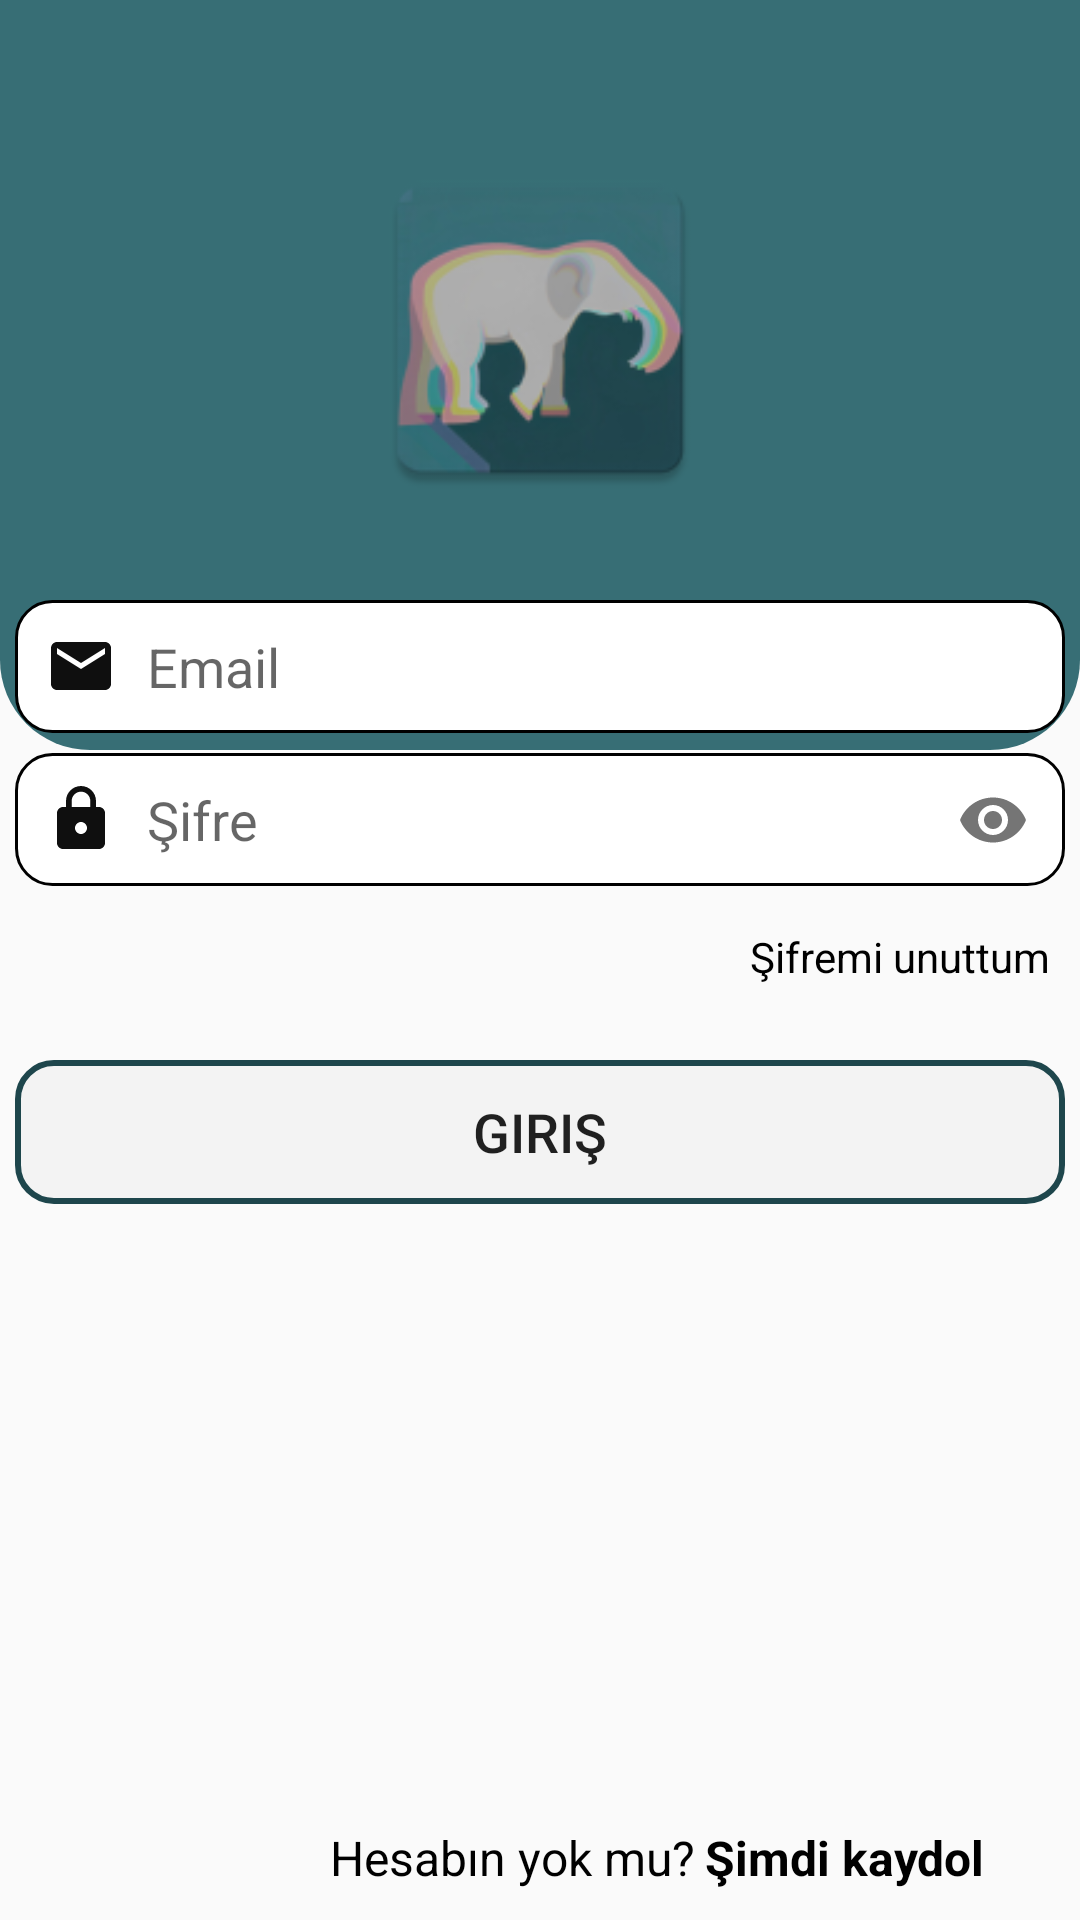

Android layout source for this screen:
<!-- AndroidManifest.xml: application theme Theme.AfaziApp -->
<!-- res/layout/activity_login.xml -->
<?xml version="1.0" encoding="utf-8"?>
<RelativeLayout xmlns:android="http://schemas.android.com/apk/res/android"
    xmlns:app="http://schemas.android.com/apk/res-auto"
    xmlns:tools="http://schemas.android.com/tools"
    android:layout_width="match_parent"
    android:layout_height="match_parent"
    tools:context=".LoginActivity">



    <RelativeLayout
        android:layout_width="match_parent"
        android:layout_height="250dp"
        android:background="@drawable/bgtop">

        <ImageButton
            android:id="@+id/backBtn"
            android:layout_width="wrap_content"
            android:layout_height="wrap_content"
            android:src="@drawable/ic_back"
            android:layout_marginTop="10dp"
            android:background="@android:color/transparent"
            android:layout_marginStart="10dp"/>


        <ImageView
            android:id="@+id/logo"
            android:layout_width="120dp"
            android:layout_height="120dp"
            android:layout_centerHorizontal="true"
            android:layout_marginTop="50dp"
            android:src="@mipmap/logo2"/>

    </RelativeLayout>
    <RelativeLayout
        android:layout_width="350dp"
        android:layout_height="220dp"
        android:layout_centerHorizontal="true"
        android:layout_marginTop="200dp">

        
        <com.google.android.material.textfield.TextInputLayout
            android:id="@+id/emailTil"
            android:layout_width="match_parent"
            android:layout_height="wrap_content"
            app:hintEnabled="false">

            <EditText
                android:id="@+id/emailEt"
                android:layout_width="match_parent"
                android:layout_height="wrap_content"
                android:background="@drawable/edittext"
                android:drawableStart="@drawable/ic_email"
                android:drawablePadding="10dp"
                android:hint="Email"
                android:inputType="textEmailAddress"
                android:padding="10dp"
                android:textColor="@color/black"/>

        </com.google.android.material.textfield.TextInputLayout>

        
        <com.google.android.material.textfield.TextInputLayout
            android:id="@+id/passTil"
            android:layout_width="match_parent"
            android:layout_height="wrap_content"
            android:layout_below="@+id/emailTil"
            android:layout_marginTop="5dp"
            app:passwordToggleEnabled="true"
            app:hintEnabled="false">

            <EditText
                android:id="@+id/passEt"
                android:layout_width="match_parent"
                android:layout_height="wrap_content"
                android:background="@drawable/edittext"
                android:drawableStart="@drawable/ic_password"
                android:drawablePadding="10dp"
                android:hint="Şifre"
                android:inputType="textPassword"
                android:padding="10dp"
                android:textColor="@color/black"/>

        </com.google.android.material.textfield.TextInputLayout>

        <TextView
            android:id="@+id/forgotTv"
            android:layout_width="wrap_content"
            android:layout_height="wrap_content"
            android:layout_below="@id/passTil"
            android:layout_alignParentEnd="true"
            android:layout_marginTop="7dp"
            android:padding="5dp"
            android:text="Şifremi unuttum"
            android:textColor="@color/black"/>

        <Button
            android:id="@+id/loginBtn"
            android:layout_width="match_parent"
            android:layout_height="wrap_content"
            android:layout_below="@id/forgotTv"
            android:text="giriş"
            android:layout_marginTop="20dp"
            android:textSize="18dp"
            android:background="@drawable/button3"/>

    </RelativeLayout>


        <TextView
        android:id="@+id/noAccountTv"
        android:layout_width="wrap_content"
        android:layout_height="wrap_content"
        android:layout_alignParentBottom="true"
            android:layout_marginLeft="100dp"
        android:padding="10dp"
        android:textSize="16dp"
        android:text="Hesabın yok mu? "
        android:textColor="@color/black"/>


    <TextView
        android:id="@+id/noAccount"
        android:layout_width="wrap_content"
        android:layout_height="wrap_content"
        android:layout_alignParentBottom="true"
        android:padding="10dp"
        android:layout_marginLeft="225dp"
        android:textSize="16dp"
        android:text="Şimdi kaydol"
        android:textStyle="bold"
        android:textColor="@color/black"/>



</RelativeLayout>
<!-- resources referenced by this layout -->
<resources>
  <color name="black">#FF000000</color>
  <!-- drawable bgtop (drawable) -->
  <?xml version="1.0" encoding="utf-8"?>
  <shape xmlns:android="http://schemas.android.com/apk/res/android">
  
      <solid android:color="#376E75"/>
      <corners
          android:bottomLeftRadius="30dp"
          android:bottomRightRadius="30dp"/>
  
  </shape>
  <!-- drawable button3 (drawable) -->
  <?xml version="1.0" encoding="utf-8"?>
  <shape xmlns:android="http://schemas.android.com/apk/res/android"
  
      android:shape="rectangle">
      <corners android:radius="12dp"/>
      <solid android:color="#070F0F0F"/>
  
      <stroke
          android:width="2dp"
          android:color="#1E464C"/>
  
  
  </shape>
  <!-- drawable edittext (drawable) -->
  <?xml version="1.0" encoding="utf-8"?>
  <shape xmlns:android="http://schemas.android.com/apk/res/android">
      <corners android:radius="12dp"/>
      <solid android:color="@color/white"/>
      <stroke
          android:width="1dp"
          android:color="@android:color/black"/>
  </shape>
  <!-- drawable ic_email (drawable) -->
  <vector android:height="24dp" android:tint="#0F0F0F"
      android:viewportHeight="24" android:viewportWidth="24"
      android:width="24dp" xmlns:android="http://schemas.android.com/apk/res/android">
      <path android:fillColor="@android:color/white" android:pathData="M20,4L4,4c-1.1,0 -1.99,0.9 -1.99,2L2,18c0,1.1 0.9,2 2,2h16c1.1,0 2,-0.9 2,-2L22,6c0,-1.1 -0.9,-2 -2,-2zM20,8l-8,5 -8,-5L4,6l8,5 8,-5v2z"/>
  </vector>
  <!-- drawable ic_password (drawable) -->
  <vector android:height="24dp" android:tint="#0F0F0F"
      android:viewportHeight="24" android:viewportWidth="24"
      android:width="24dp" xmlns:android="http://schemas.android.com/apk/res/android">
      <path android:fillColor="@android:color/white" android:pathData="M18,8h-1L17,6c0,-2.76 -2.24,-5 -5,-5S7,3.24 7,6v2L6,8c-1.1,0 -2,0.9 -2,2v10c0,1.1 0.9,2 2,2h12c1.1,0 2,-0.9 2,-2L20,10c0,-1.1 -0.9,-2 -2,-2zM12,17c-1.1,0 -2,-0.9 -2,-2s0.9,-2 2,-2 2,0.9 2,2 -0.9,2 -2,2zM15.1,8L8.9,8L8.9,6c0,-1.71 1.39,-3.1 3.1,-3.1 1.71,0 3.1,1.39 3.1,3.1v2z"/>
  </vector>
  <!-- mipmap logo2: jpeg bitmap (drawable, 88048 bytes) -->
  <style name="Theme.AfaziApp" parent="Theme.AppCompat.DayNight.NoActionBar">
          
          <item name="colorPrimary">@color/homeBackground</item>
          <item name="colorPrimaryVariant">@color/homeBackground</item>
          <item name="colorOnPrimary">@color/white</item>
          
          <item name="colorSecondary">@color/teal_200</item>
          <item name="colorSecondaryVariant">@color/teal_700</item>
          <item name="colorOnSecondary">@color/black</item>
          
          <item name="android:statusBarColor">?attr/colorPrimaryVariant</item>
          
      </style>
  <color name="white">#FFFFFFFF</color>
  <color name="homeBackground">#E8E8E8</color>
  <color name="teal_200">#FF03DAC5</color>
  <color name="teal_700">#FF018786</color>
</resources>
